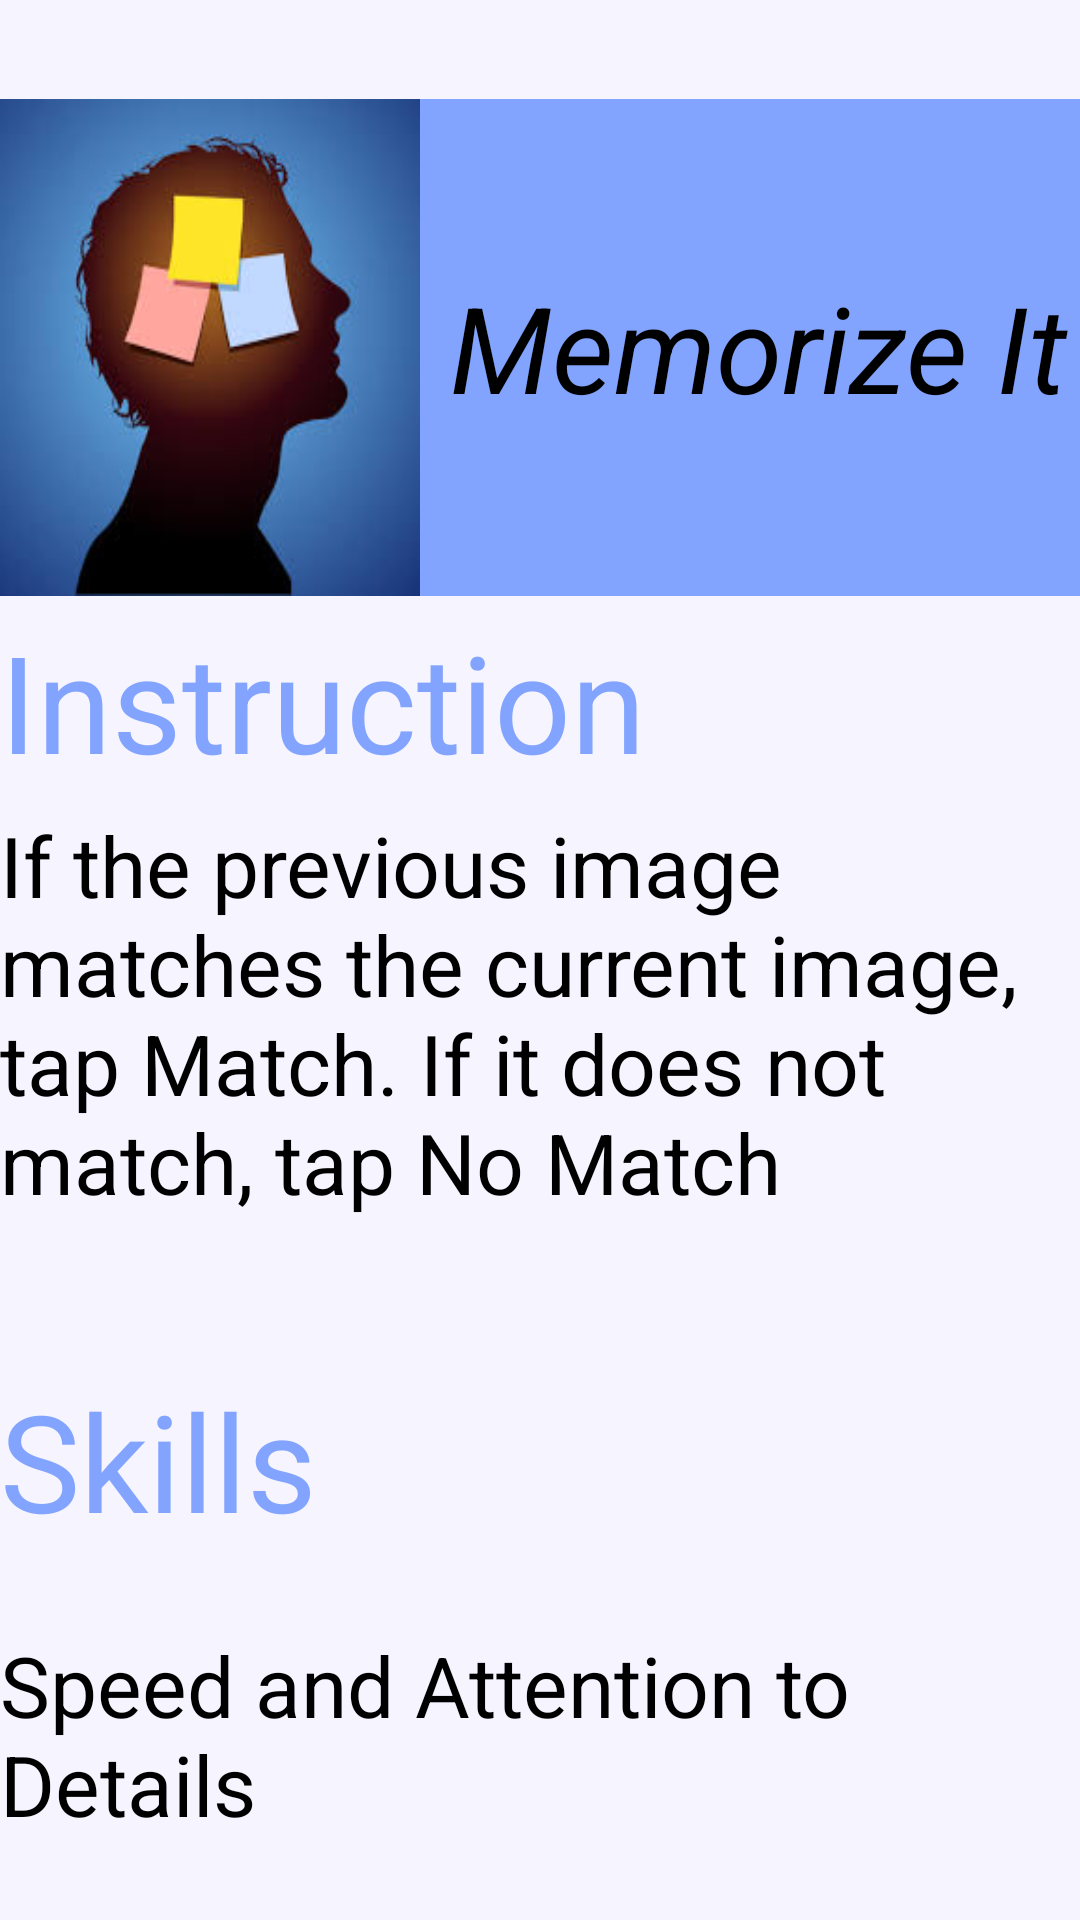

Here is an Android app screen rendered from its layout file. Give the layout XML and the strings, colors and styles it references.
<!-- AndroidManifest.xml: application theme Theme.BrainDrive -->
<!-- res/layout/activity_second__game__instruction.xml -->
<LinearLayout xmlns:android="http://schemas.android.com/apk/res/android"
xmlns:tools="http://schemas.android.com/tools" android:layout_width="match_parent"
android:layout_height="match_parent"  android:orientation="vertical"
tools:context="com.example.ranashazib.braindrive.java.Second_Game_Instruction"
android:background="#f6f4ff"
    >

<LinearLayout
    android:orientation="horizontal"
    android:layout_width="match_parent"
    android:layout_height="0dp"
    android:layout_weight="0.1"
    android:weightSum="1"
    ></LinearLayout>


<LinearLayout
    android:orientation="horizontal"
    android:layout_width="match_parent"
    android:layout_height="0dp"
    android:layout_weight="0.5"
    android:weightSum="1"
    android:background="#82a4fe"
    >


    <ImageView
        android:layout_width="0dp"
        android:layout_height="match_parent"
        android:id="@+id/imageView8"
        android:background="@drawable/memory1"
        android:scaleType="centerCrop"
        android:layout_weight="0.4"
        />

    <TextView
        android:layout_width="0dp"
        android:layout_height="wrap_content"
        android:textAppearance="?android:attr/textAppearanceLarge"
        android:text="Memorize It"
        android:textSize="40dp"
        android:id="@+id/textView16"
        android:layout_gravity="center"
        android:layout_marginLeft="10dp"
        android:layout_weight="0.6"
        android:textStyle="italic" />

</LinearLayout>




<LinearLayout
    android:orientation="vertical"
    android:layout_width="match_parent"
    android:layout_height="0dp"
    android:layout_weight="0.7">


    <TextView
        android:layout_width="wrap_content"
        android:layout_height="wrap_content"
        android:textAppearance="?android:attr/textAppearanceLarge"
        android:text="Instruction"
        android:id="@+id/textView18"
        android:textSize="45dp"
        android:layout_marginTop="5dp"
        android:textColor="#82a4fe" />

    <TextView
        android:layout_width="wrap_content"
        android:layout_height="wrap_content"
        android:textSize="28dp"
        android:layout_marginTop="6dp"
        android:textAppearance="?android:attr/textAppearanceLarge"
        android:text="If the previous image matches the current image, tap Match. If it does not match, tap No Match"
        android:id="@+id/textView19" />
</LinearLayout>



<LinearLayout
    android:orientation="vertical"
    android:layout_width="match_parent"
    android:layout_height="0dp"
    android:layout_weight="0.55"
    >
    <LinearLayout
        android:orientation="horizontal"
        android:layout_width="match_parent"
        android:layout_height="0dp"
        android:layout_weight="0.13"
        >




        <TextView
            android:layout_width="0dp"
            android:layout_height="wrap_content"
            android:textAppearance="?android:attr/textAppearanceLarge"
            android:text="Skills"
            android:id="@+id/textView20"
            android:textSize="45dp"
            android:textColor="#82a4fe"
           android:layout_gravity="center"
            android:layout_weight="1"/>
        <ImageView
            android:layout_width="0dp"
            android:layout_height="wrap_content"
            android:id="@+id/imageView11"
            android:src="@drawable/arowab"
            android:layout_weight="1"
            android:layout_gravity="center"/>

        <ImageButton
            android:layout_width="0dp"
            android:layout_height="wrap_content"
            android:id="@+id/imageButton4"
            android:layout_gravity="center"
            android:background="@drawable/ok_button"
            android:layout_weight="1"/>
    </LinearLayout>

    <TextView
        android:layout_width="wrap_content"
        android:layout_height="wrap_content"
        android:textSize="28dp"

        android:textAppearance="?android:attr/textAppearanceLarge"
        android:text="Speed and Attention to Details"
        android:id="@+id/textView21" />
</LinearLayout>

<LinearLayout
    android:orientation="horizontal"
    android:layout_width="match_parent"
    android:layout_height="0dp"
    android:layout_weight="0.08">
</LinearLayout>









</LinearLayout>
<!-- resources referenced by this layout -->
<resources>
  <!-- drawable memory1: jpg bitmap (drawable-mdpi, 6590 bytes) -->
  <style name="Theme.BrainDrive" parent="android:Theme.Material.Light.NoActionBar">
          <item name="android:statusBarColor">@android:color/transparent</item>
          <item name="android:navigationBarColor">@android:color/transparent</item>
      </style>
</resources>
